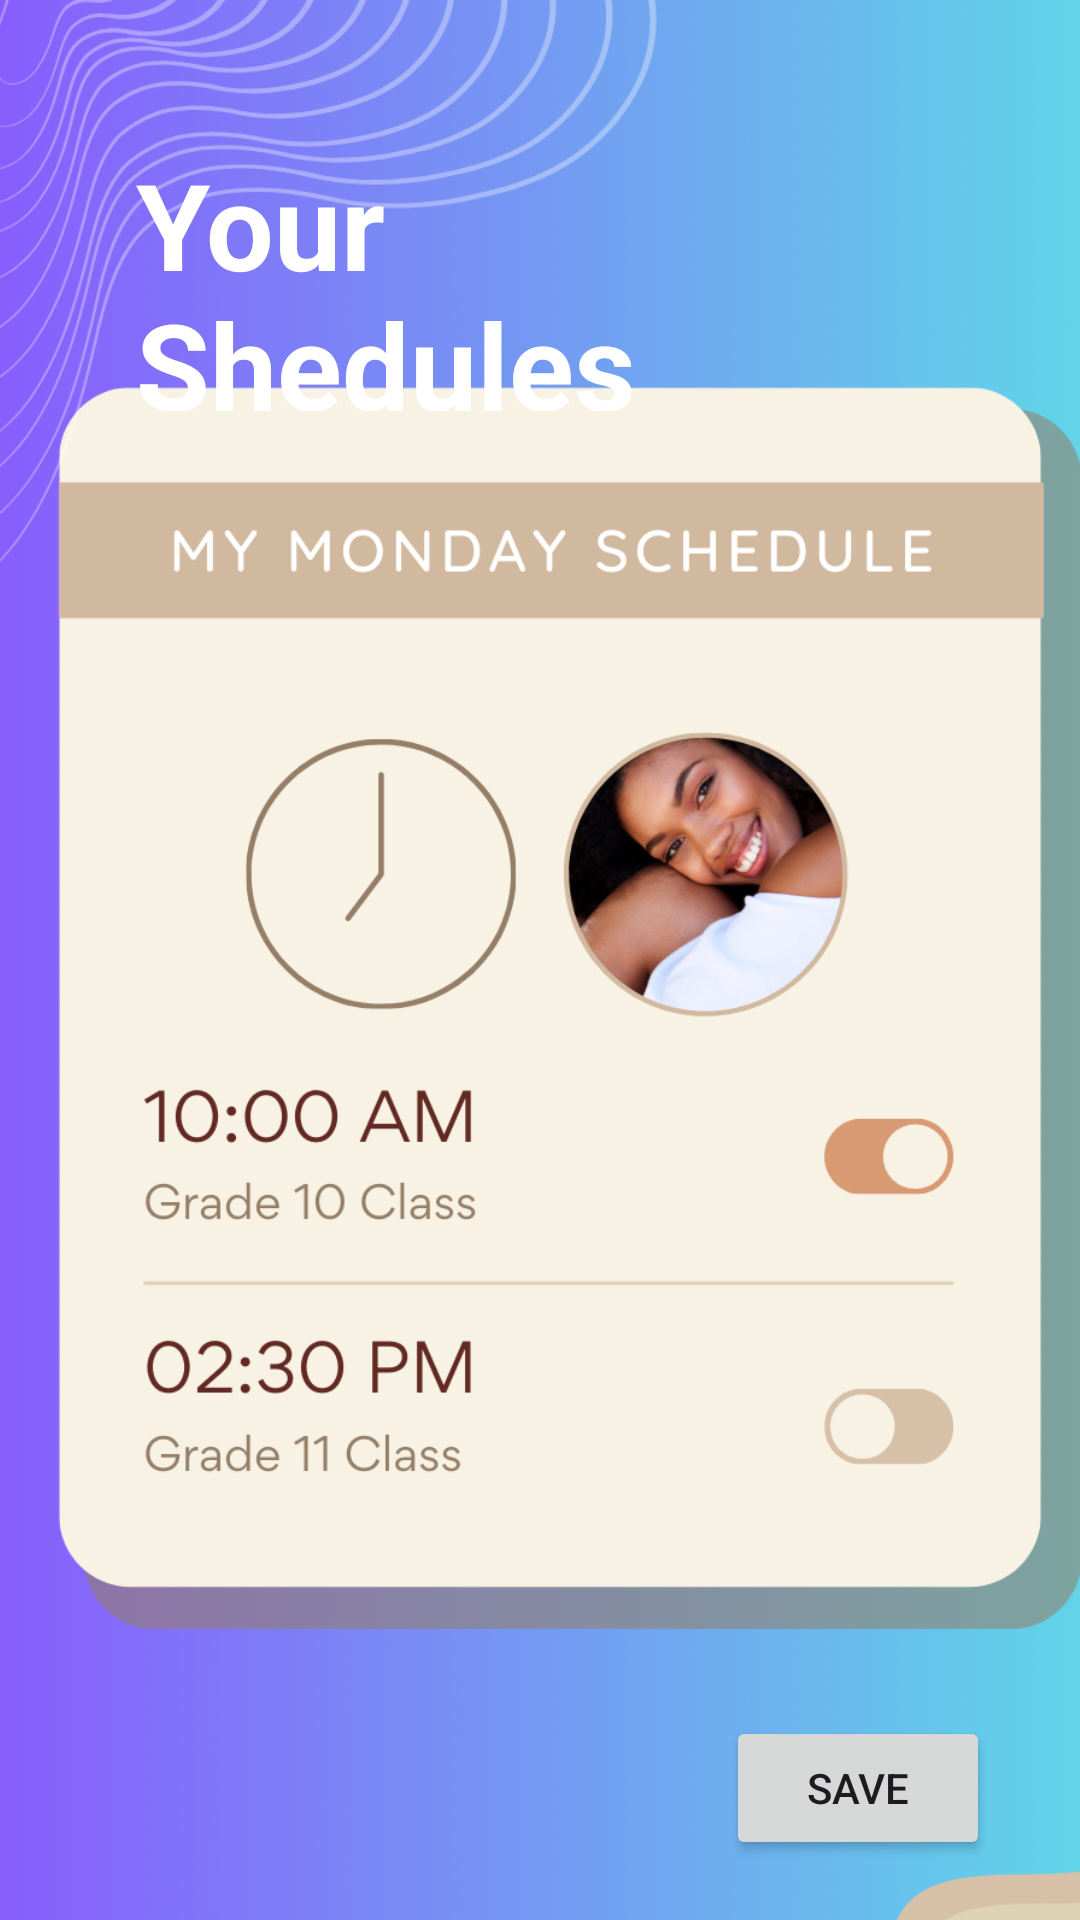

Produce the Android XML layout that renders to this screen, including the resource entries it uses.
<!-- AndroidManifest.xml: application theme Theme.FeeMaster -->
<!-- res/layout/activity_main7.xml -->
<?xml version="1.0" encoding="utf-8"?>
<androidx.constraintlayout.widget.ConstraintLayout xmlns:android="http://schemas.android.com/apk/res/android"
    xmlns:app="http://schemas.android.com/apk/res-auto"
    xmlns:tools="http://schemas.android.com/tools"
    android:layout_width="match_parent"
    android:layout_height="match_parent"
    tools:context=".MainActivity7">

    <ImageView
        android:id="@+id/imageView3"
        android:layout_width="434dp"
        android:layout_height="800dp"
        app:layout_constraintBottom_toBottomOf="parent"
        app:layout_constraintEnd_toEndOf="parent"
        app:layout_constraintStart_toStartOf="parent"
        app:layout_constraintTop_toTopOf="parent"
        app:srcCompat="@drawable/time_table" />


    <TextView
        android:id="@+id/textView"
        android:layout_width="189dp"
        android:layout_height="89dp"
        android:layout_marginTop="48dp"
        android:text="@string/today_shedule"
        android:textColor="@color/white"
        android:textSize="@dimen/signup_font"
        android:textStyle="bold"
        app:layout_constraintEnd_toEndOf="parent"
        app:layout_constraintHorizontal_bias="0.265"
        app:layout_constraintStart_toStartOf="parent"
        app:layout_constraintTop_toTopOf="parent" />

    <Button
        android:id="@+id/button3"
        android:layout_width="wrap_content"
        android:layout_height="wrap_content"
        android:layout_marginBottom="100dp"
        android:text="@string/button_save"
        app:layout_constraintBottom_toBottomOf="@+id/imageView3"
        app:layout_constraintEnd_toEndOf="parent"
        app:layout_constraintHorizontal_bias="0.89"
        app:layout_constraintStart_toStartOf="parent" />

    <ImageView
        android:id="@+id/imageView22"
        android:layout_width="52dp"
        android:layout_height="55dp"
        android:layout_marginTop="16dp"
        android:layout_marginEnd="24dp"
        app:layout_constraintEnd_toEndOf="parent"
        app:layout_constraintTop_toTopOf="parent"
        app:srcCompat="@drawable/left_arrow" />
</androidx.constraintlayout.widget.ConstraintLayout>
<!-- resources referenced by this layout -->
<resources>
  <color name="white">#FFFFFFFF</color>               //Primary Color
  <dimen name="signup_font">40sp</dimen>
  <!-- drawable time_table: png bitmap (drawable-hdpi, 859457 bytes) -->
  <string name="button_save">Save</string>
  <string name="today_shedule">Your Shedules</string>
  <style name="Theme.FeeMaster" parent="Base.Theme.FeeMaster" />
  <style name="Base.Theme.FeeMaster" parent="Theme.Material3.DayNight.NoActionBar">
          
          
      </style>
</resources>
